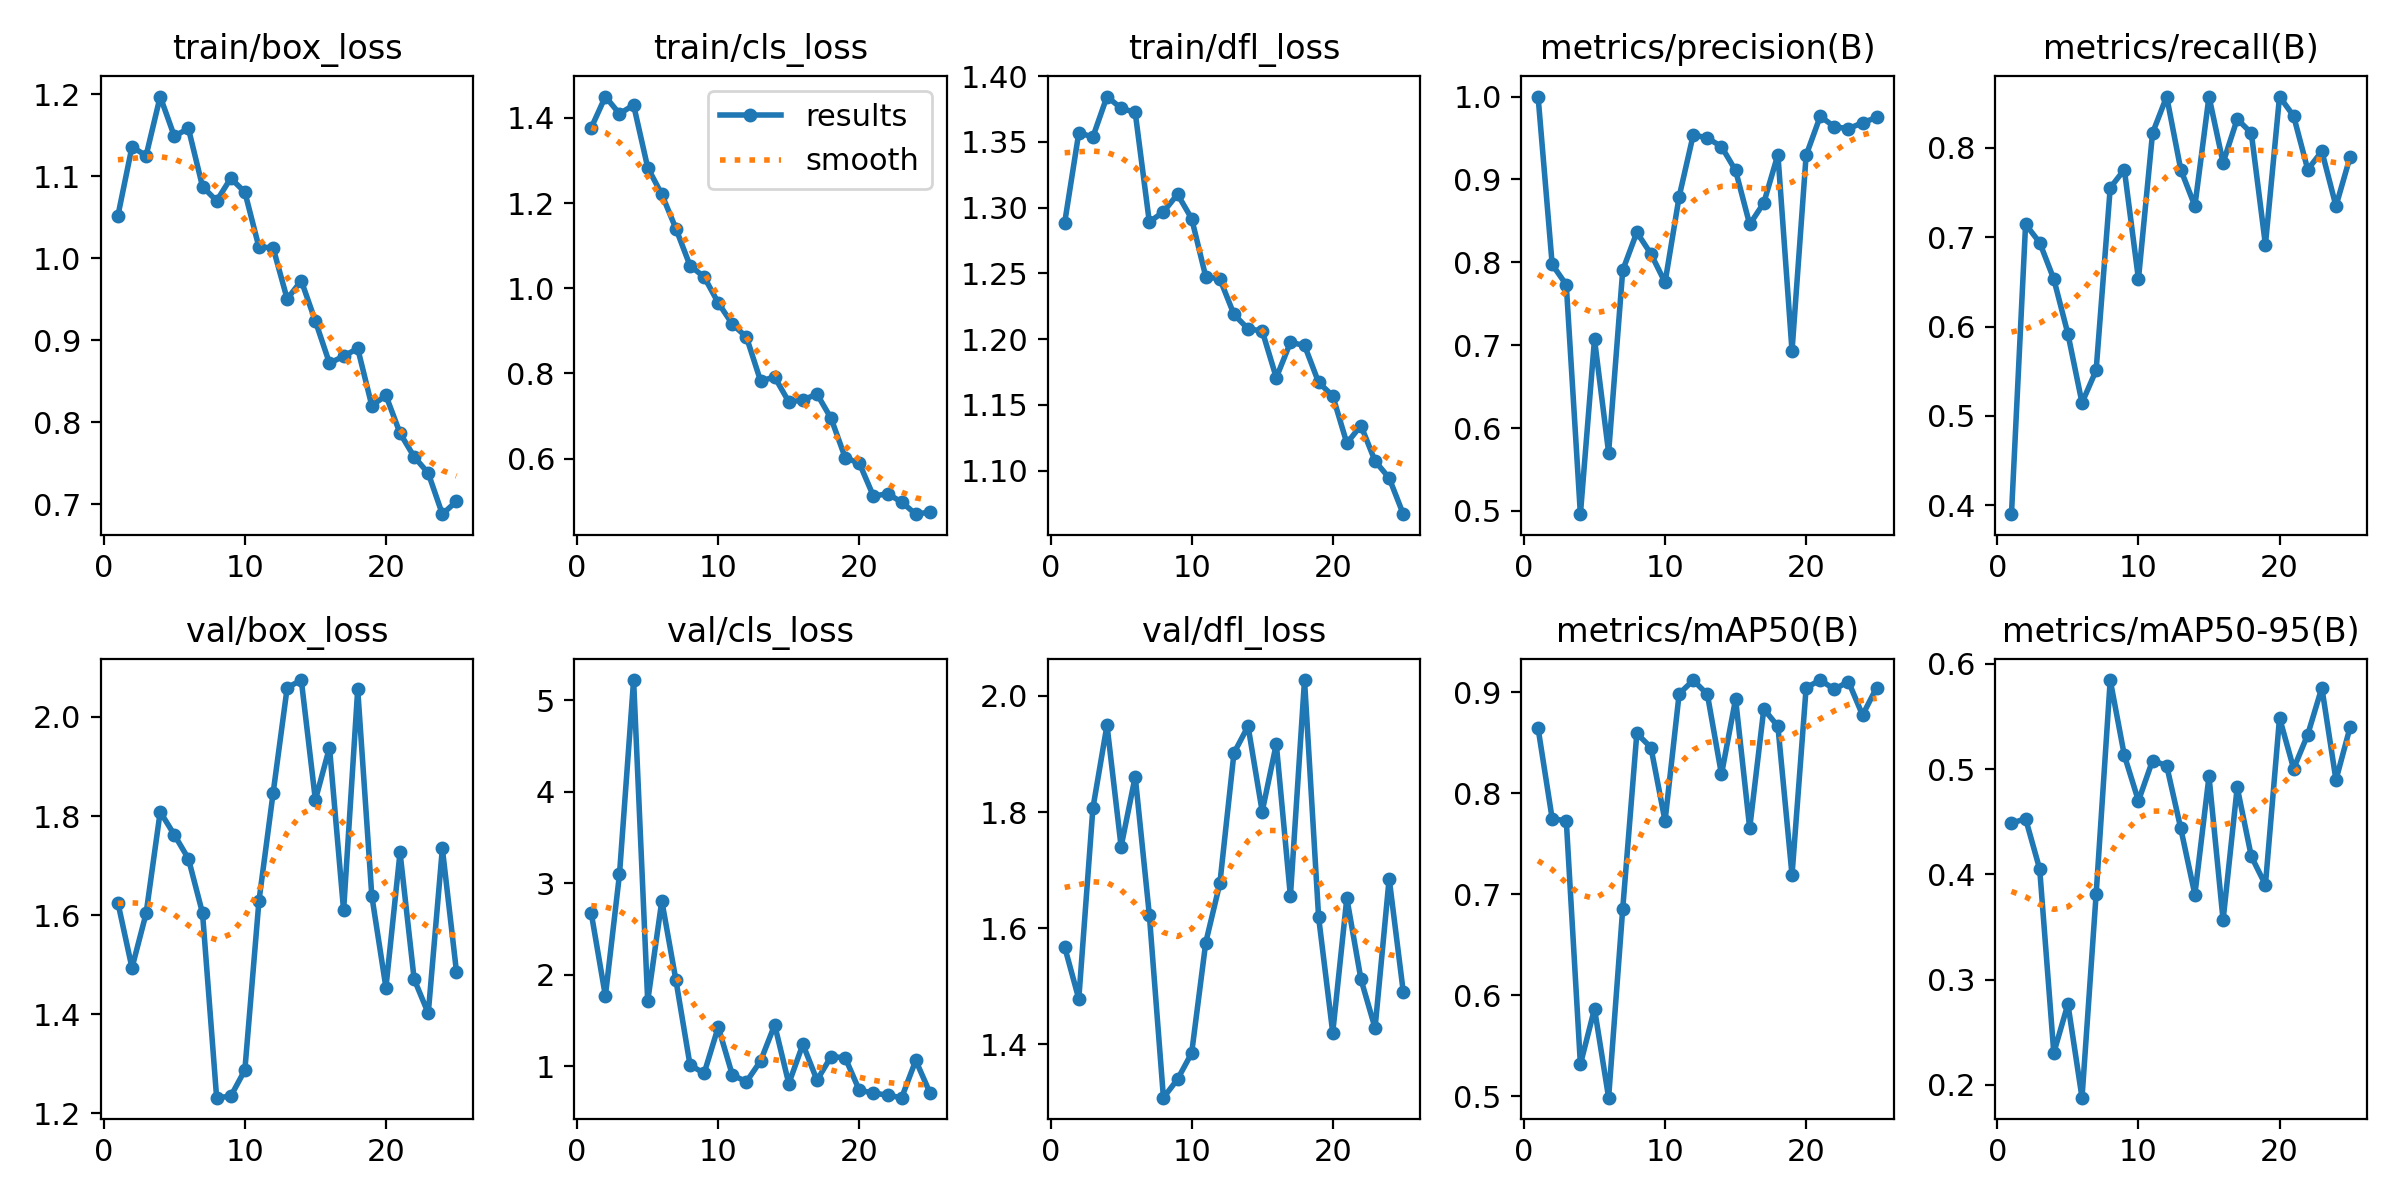

Data behind this chart, as committed beside it:
epoch, train/box_loss, train/cls_loss, train/dfl_loss, metrics/precision(B), metrics/recall(B), metrics/mAP50(B), metrics/mAP50-95(B), val/box_loss, val/cls_loss, val/dfl_loss, lr/pg0, lr/pg1, lr/pg2
1, 1.051, 1.377, 1.288, 1, 0.3902, 0.8642, 0.4486, 1.626, 2.671, 1.568, 0.00056, 0.00056, 0.00056
2, 1.136, 1.45, 1.357, 0.7974, 0.7143, 0.7746, 0.4528, 1.494, 1.767, 1.478, 0.001095, 0.001095, 0.001095
3, 1.125, 1.41, 1.354, 0.7728, 0.6939, 0.7725, 0.405, 1.603, 3.097, 1.807, 0.001584, 0.001584, 0.001584
4, 1.197, 1.43, 1.385, 0.4961, 0.6531, 0.5315, 0.2303, 1.809, 5.221, 1.95, 0.001762, 0.001762, 0.001762
5, 1.149, 1.283, 1.376, 0.7072, 0.5918, 0.5865, 0.2768, 1.762, 1.71, 1.74, 0.001762, 0.001762, 0.001762
6, 1.158, 1.22, 1.372, 0.5703, 0.5147, 0.4985, 0.1878, 1.714, 2.807, 1.861, 0.001683, 0.001683, 0.001683
7, 1.087, 1.14, 1.289, 0.7903, 0.551, 0.6855, 0.3809, 1.604, 1.939, 1.623, 0.001604, 0.001604, 0.001604
8, 1.07, 1.053, 1.297, 0.8362, 0.7551, 0.8591, 0.5846, 1.232, 1.012, 1.308, 0.001525, 0.001525, 0.001525
9, 1.097, 1.027, 1.31, 0.8101, 0.7755, 0.8451, 0.513, 1.235, 0.9214, 1.34, 0.001446, 0.001446, 0.001446
10, 1.081, 0.9657, 1.292, 0.7757, 0.6531, 0.7723, 0.4698, 1.288, 1.428, 1.385, 0.001366, 0.001366, 0.001366
11, 1.013, 0.9158, 1.248, 0.8792, 0.8163, 0.8983, 0.5081, 1.629, 0.9026, 1.575, 0.001287, 0.001287, 0.001287
12, 1.013, 0.8853, 1.246, 0.9539, 0.8571, 0.9117, 0.5032, 1.846, 0.8292, 1.677, 0.001208, 0.001208, 0.001208
13, 0.9503, 0.7824, 1.219, 0.95, 0.7754, 0.8978, 0.4435, 2.059, 1.056, 1.902, 0.001129, 0.001129, 0.001129
14, 0.9725, 0.7913, 1.208, 0.9396, 0.7347, 0.8185, 0.3807, 2.075, 1.45, 1.948, 0.00105, 0.00105, 0.00105
15, 0.9232, 0.7332, 1.206, 0.9108, 0.8571, 0.8931, 0.493, 1.833, 0.8091, 1.801, 0.0009704, 0.0009704, 0.0009704
16, 0.8719, 0.7374, 1.171, 0.8457, 0.7831, 0.7653, 0.3565, 1.938, 1.238, 1.917, 0.0008912, 0.0008912, 0.0008912
17, 0.8805, 0.7515, 1.198, 0.8717, 0.832, 0.8833, 0.4827, 1.61, 0.8462, 1.655, 0.000812, 0.000812, 0.000812
18, 0.8899, 0.6942, 1.195, 0.93, 0.8163, 0.866, 0.417, 2.056, 1.105, 2.027, 0.0007328, 0.0007328, 0.0007328
19, 0.8201, 0.6019, 1.167, 0.6931, 0.6914, 0.7189, 0.39, 1.639, 1.091, 1.619, 0.0006536, 0.0006536, 0.0006536
20, 0.8327, 0.5891, 1.157, 0.9291, 0.8571, 0.9043, 0.5487, 1.454, 0.7353, 1.42, 0.0005744, 0.0005744, 0.0005744
21, 0.7866, 0.5117, 1.121, 0.9761, 0.8353, 0.9119, 0.5004, 1.727, 0.7063, 1.652, 0.0004952, 0.0004952, 0.0004952
22, 0.7579, 0.5174, 1.134, 0.9636, 0.7755, 0.9028, 0.5328, 1.471, 0.6817, 1.512, 0.000416, 0.000416, 0.000416
23, 0.738, 0.4978, 1.107, 0.9612, 0.7959, 0.9104, 0.5773, 1.402, 0.6548, 1.428, 0.0003368, 0.0003368, 0.0003368
24, 0.688, 0.4693, 1.094, 0.9685, 0.7347, 0.8772, 0.4897, 1.735, 1.062, 1.685, 0.0002576, 0.0002576, 0.0002576
25, 0.7037, 0.4742, 1.067, 0.9748, 0.7895, 0.9045, 0.5397, 1.486, 0.7103, 1.49, 0.0001784, 0.0001784, 0.0001784
